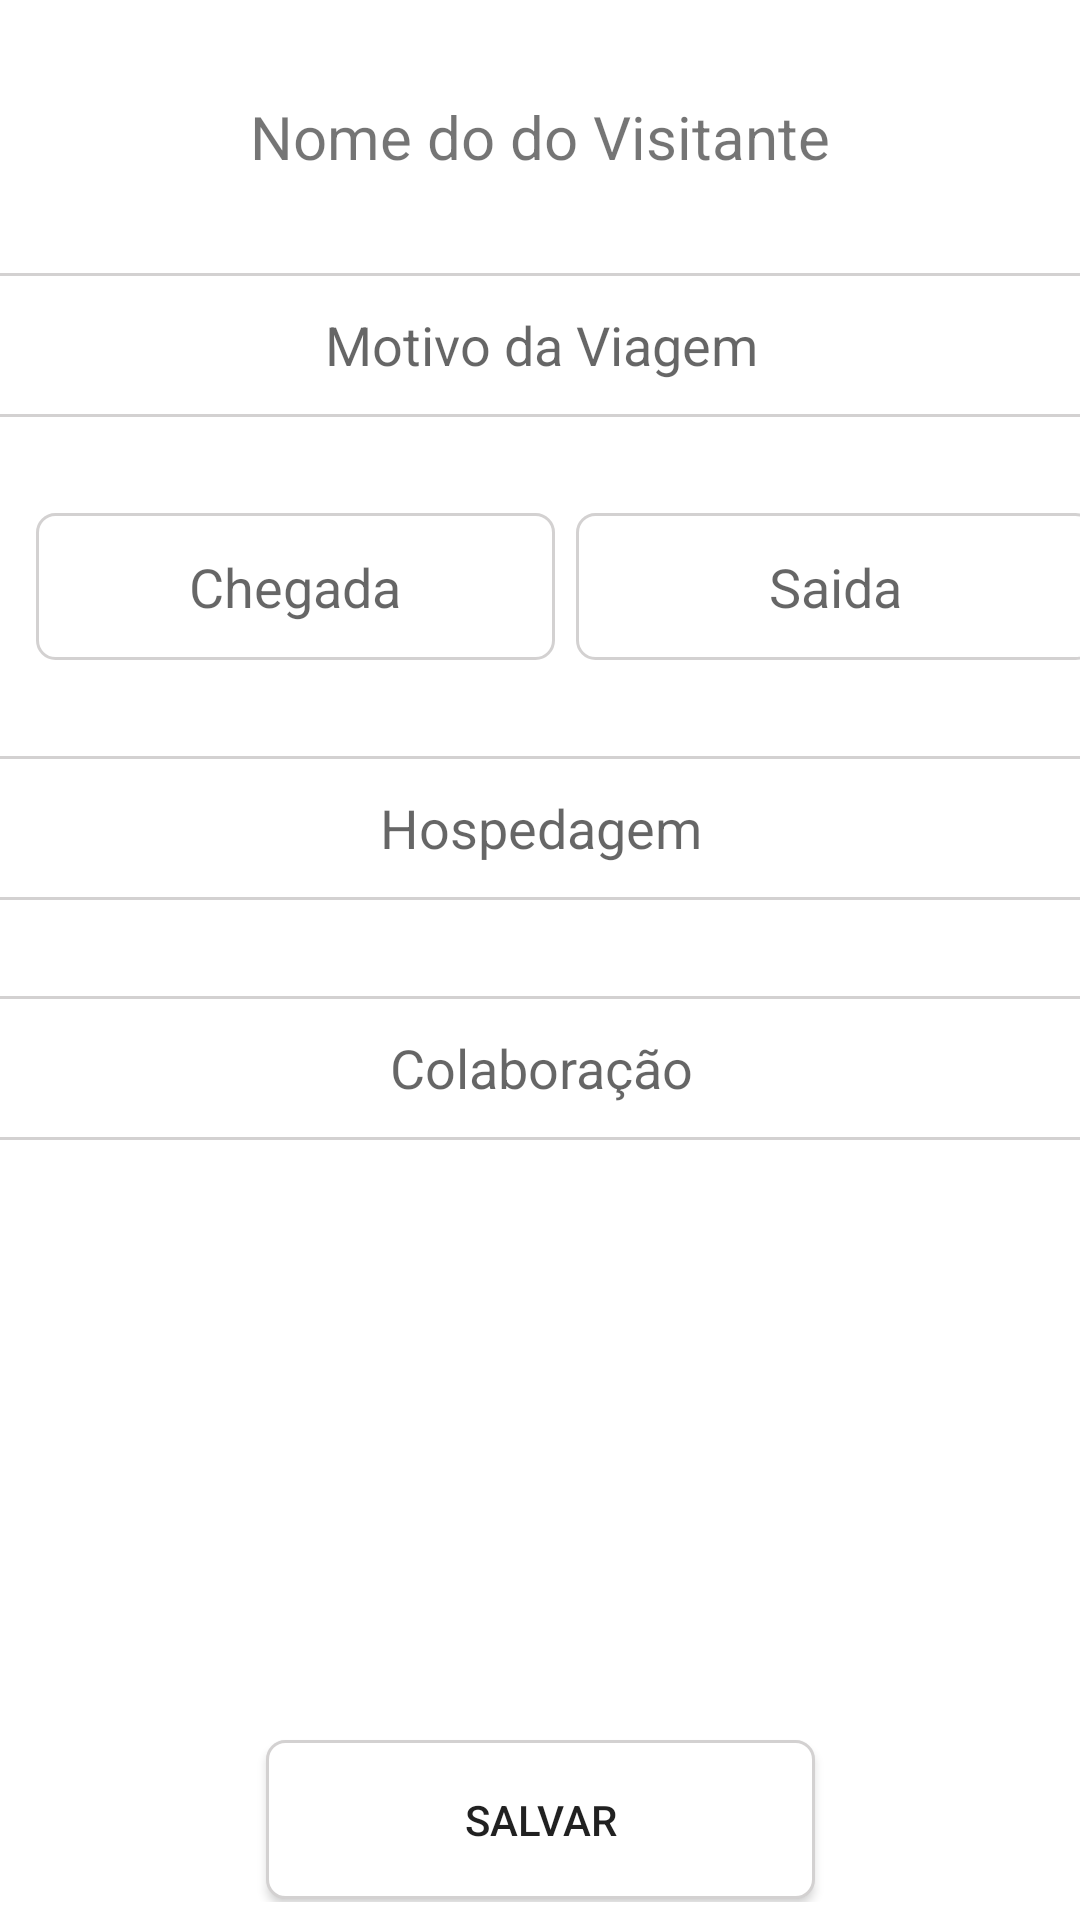

Layout XML and referenced resources for this Android screen:
<!-- AndroidManifest.xml: application theme Theme.VisitacaoAMVCM -->
<!-- res/layout/activity_cadastrodevisitacao.xml -->
<?xml version="1.0" encoding="utf-8"?>
<ScrollView xmlns:android="http://schemas.android.com/apk/res/android"
    xmlns:app="http://schemas.android.com/apk/res-auto"
    xmlns:tools="http://schemas.android.com/tools"
    android:layout_width="match_parent"
    android:layout_height="match_parent">

    <androidx.constraintlayout.widget.ConstraintLayout
        android:layout_width="match_parent"
        android:layout_height="match_parent"
        tools:context=".Cadastrodevisitacao">


        <TextView
            android:id="@+id/textView"
            android:layout_width="wrap_content"
            android:layout_height="wrap_content"
            android:layout_marginTop="32dp"
            android:text="Nome do do Visitante"
            android:textAlignment="center"
            android:textSize="20sp"
            app:layout_constraintEnd_toEndOf="parent"
            app:layout_constraintStart_toStartOf="parent"
            app:layout_constraintTop_toTopOf="parent" />

        <EditText
            android:id="@+id/editTextTextPersonName2"
            android:layout_width="400dp"
            android:layout_height="wrap_content"
            android:layout_marginTop="32dp"
            android:background="@drawable/formatacao_text_view"
            android:ems="10"
            android:hint="Motivo da Viagem"
            android:inputType="textPersonName"
            android:minHeight="48dp"
            android:padding="8dp"
            android:textAlignment="center"
            app:layout_constraintEnd_toEndOf="@+id/textView"
            app:layout_constraintStart_toStartOf="@+id/textView"
            app:layout_constraintTop_toBottomOf="@+id/textView" />

        <EditText
            android:id="@+id/editTextNumber"
            android:layout_width="173dp"
            android:layout_height="49dp"
            android:layout_marginStart="12dp"
            android:layout_marginTop="32dp"
            android:background="@drawable/formatacao_text_view"
            android:ems="10"
            android:hint="Chegada"
            android:inputType="date"
            android:padding="8dp"
            android:textAlignment="center"
            app:layout_constraintStart_toStartOf="parent"
            app:layout_constraintTop_toBottomOf="@+id/editTextTextPersonName2" />

        <EditText
            android:id="@+id/editTextNumber2"
            android:layout_width="173dp"
            android:layout_height="49dp"
            android:layout_marginStart="12dp"
            android:layout_marginTop="32dp"
            android:background="@drawable/formatacao_text_view"
            android:ems="10"
            android:hint="Saida"
            android:inputType="date"
            android:padding="8dp"
            android:textAlignment="center"
            app:layout_constraintEnd_toEndOf="parent"
            app:layout_constraintHorizontal_bias="0.523"
            app:layout_constraintStart_toEndOf="@+id/editTextNumber"
            app:layout_constraintTop_toBottomOf="@+id/editTextTextPersonName2" />

        <EditText
            android:id="@+id/editTextTextPersonName5"
            android:layout_width="400dp"
            android:layout_height="wrap_content"
            android:layout_marginTop="32dp"
            android:background="@drawable/formatacao_text_view"
            android:ems="10"
            android:hint="Hospedagem"
            android:inputType="textPersonName"
            android:minHeight="48dp"
            android:padding="8dp"
            android:textAlignment="center"
            app:layout_constraintEnd_toEndOf="parent"
            app:layout_constraintStart_toStartOf="parent"
            app:layout_constraintTop_toBottomOf="@+id/editTextNumber" />

        <EditText
            android:id="@+id/editTextNumber3"
            android:layout_width="400dp"
            android:layout_height="wrap_content"
            android:layout_marginTop="32dp"
            android:background="@drawable/formatacao_text_view"
            android:ems="10"
            android:hint="Colaboração"
            android:inputType="number"
            android:minHeight="48dp"
            android:padding="8dp"
            android:textAlignment="center"
            app:layout_constraintEnd_toEndOf="parent"
            app:layout_constraintStart_toStartOf="parent"
            app:layout_constraintTop_toBottomOf="@+id/editTextTextPersonName5" />

        <Button
            android:id="@+id/button"
            android:layout_width="183dp"
            android:layout_height="53dp"
            android:layout_marginTop="200dp"
            android:layout_marginBottom="1dp"
            android:background="@drawable/formatacao_text_view"
            android:padding="8dp"
            android:text="Salvar"
            app:layout_constraintBottom_toBottomOf="parent"
            app:layout_constraintEnd_toEndOf="parent"
            app:layout_constraintStart_toStartOf="parent"
            app:layout_constraintTop_toBottomOf="@+id/editTextNumber3" />
    </androidx.constraintlayout.widget.ConstraintLayout>
</ScrollView>
<!-- resources referenced by this layout -->
<resources>
  <!-- drawable formatacao_text_view (drawable) -->
  <?xml version="1.0" encoding="utf-8"?>
  <shape xmlns:android="http://schemas.android.com/apk/res/android"
      android:padding= "10dp"
      android:shape="rectangle">
      <solid android:color="#FFFFFF"/>
      <stroke
          android:width="1dp"
          android:color="#D3D1D1"
  
  
          />
      <corners
          android:bottomLeftRadius="6dp"
          android:bottomRightRadius="6dp"
          android:topLeftRadius="6dp"
          android:topRightRadius="6dp"
          />
  </shape>
  <style name="Theme.VisitacaoAMVCM" parent="Theme.MaterialComponents.DayNight.DarkActionBar">
          
          <item name="colorPrimary">@color/purple_500</item>
          <item name="colorPrimaryVariant">@color/purple_700</item>
          <item name="colorOnPrimary">@color/white</item>
          
          <item name="colorSecondary">@color/teal_200</item>
          <item name="colorSecondaryVariant">@color/teal_700</item>
          <item name="colorOnSecondary">@color/black</item>
          
          <item name="android:statusBarColor">?attr/colorPrimaryVariant</item>
          
      </style>
  <color name="purple_500">#FF6200EE</color>
  <color name="purple_700">#FF3700B3</color>
  <color name="white">#FFFFFFFF</color>
  <color name="teal_200">#FF03DAC5</color>
  <color name="teal_700">#FF018786</color>
  <color name="black">#FF000000</color>
</resources>
